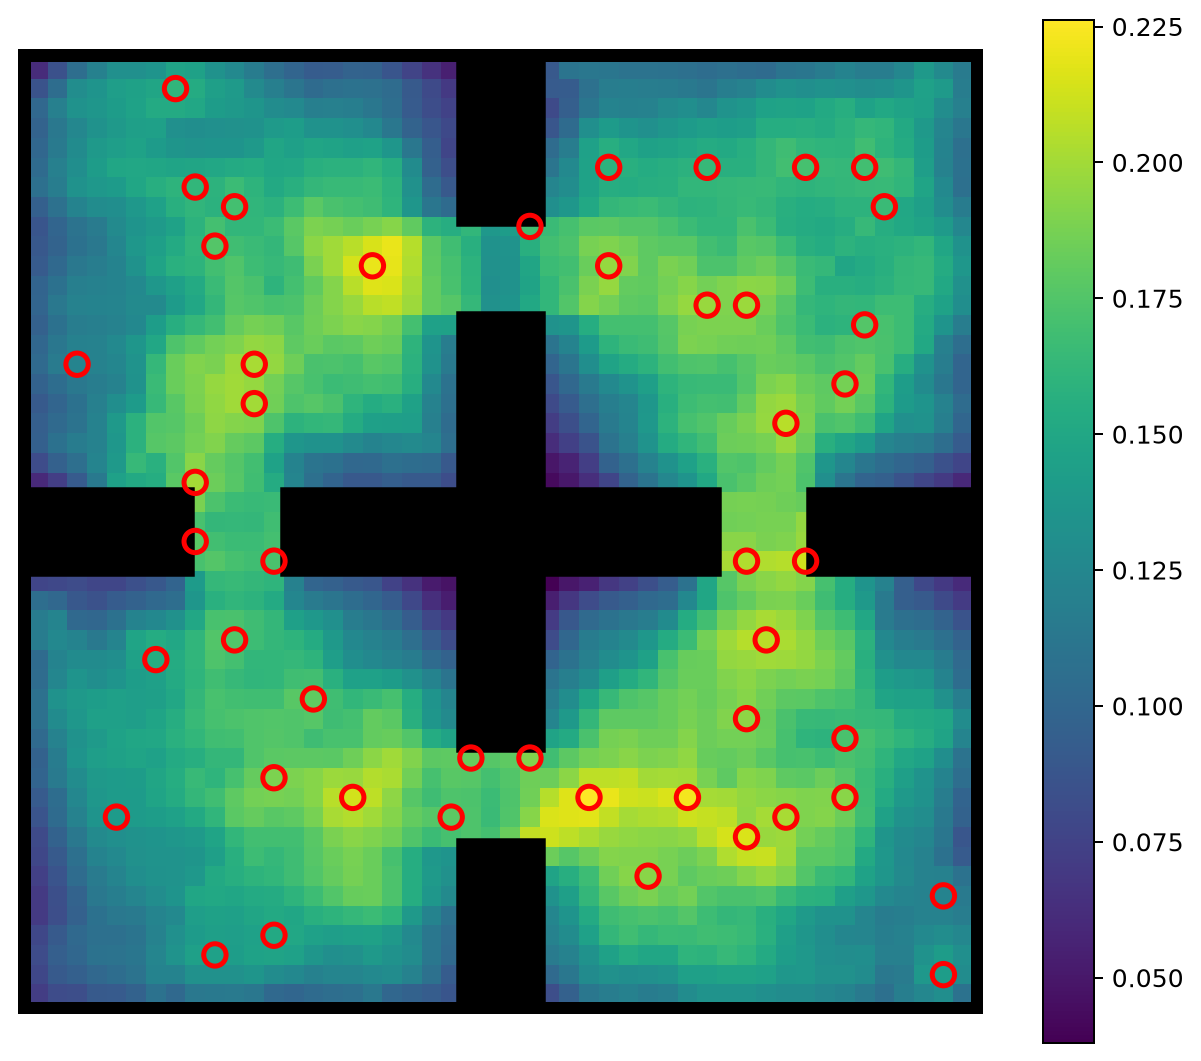

The file beside this chart, header and first rows:
rank, x, y, dab, row, col
1, 0.5918, 0.2245, 0.2262, 11, 29
2, 0.6939, 0.2245, 0.2231, 11, 34
3, 0.3673, 0.7755, 0.2202, 38, 18
4, 0.7551, 0.1837, 0.2158, 9, 37
5, 0.3469, 0.2245, 0.213, 11, 17
6, 0.8163, 0.4694, 0.2127, 23, 40
7, 0.7755, 0.3878, 0.2064, 19, 38
8, 0.7959, 0.6122, 0.2058, 30, 39
9, 0.7551, 0.4694, 0.204, 23, 37
10, 0.7959, 0.2041, 0.2014, 10, 39
11, 0.2449, 0.6735, 0.2012, 33, 12
12, 0.1837, 0.551, 0.2006, 27, 9
13, 0.2449, 0.6327, 0.2003, 31, 12
14, 0.7551, 0.7347, 0.1976, 36, 37
15, 0.7143, 0.7347, 0.1974, 36, 35
16, 0.6122, 0.7755, 0.1966, 38, 30
17, 0.7551, 0.3061, 0.1941, 15, 37
18, 0.6531, 0.1429, 0.193, 7, 32
19, 0.8571, 0.2245, 0.1925, 11, 42
20, 0.5306, 0.2653, 0.1909, 13, 26
21, 0.2653, 0.2449, 0.1891, 12, 13
22, 0.8571, 0.6531, 0.1869, 32, 42
23, 0.4694, 0.2653, 0.1825, 13, 23
24, 0.3061, 0.3265, 0.1806, 16, 15
25, 0.449, 0.2041, 0.1786, 10, 22
26, 0.1837, 0.4898, 0.1779, 24, 9
27, 0.8776, 0.7143, 0.1757, 35, 43
28, 0.2041, 0.7959, 0.1756, 39, 10
29, 0.2245, 0.3878, 0.1751, 19, 11
30, 0.8571, 0.2857, 0.1724, 14, 42
31, 0.2653, 0.4694, 0.1718, 23, 13
32, 0.8163, 0.8776, 0.1704, 43, 40
33, 0.2245, 0.8367, 0.1702, 41, 11
34, 0.5306, 0.8163, 0.1693, 40, 26
35, 0.8776, 0.8776, 0.1691, 43, 43
36, 0.898, 0.8367, 0.1652, 41, 44
37, 0.7143, 0.8776, 0.1641, 43, 35
38, 0.1837, 0.8571, 0.1615, 42, 9
39, 0.1633, 0.9592, 0.1609, 47, 8
40, 0.6122, 0.8776, 0.1589, 43, 30
41, 0.1429, 0.3673, 0.1543, 18, 7
42, 0.2653, 0.08163, 0.1519, 4, 13
43, 0.2041, 0.06122, 0.1449, 3, 10
44, 0.9592, 0.04082, 0.1422, 2, 47
45, 0.102, 0.2041, 0.1407, 10, 5
46, 0.06122, 0.6735, 0.1229, 33, 3
47, 0.9592, 0.1224, 0.1221, 6, 47
